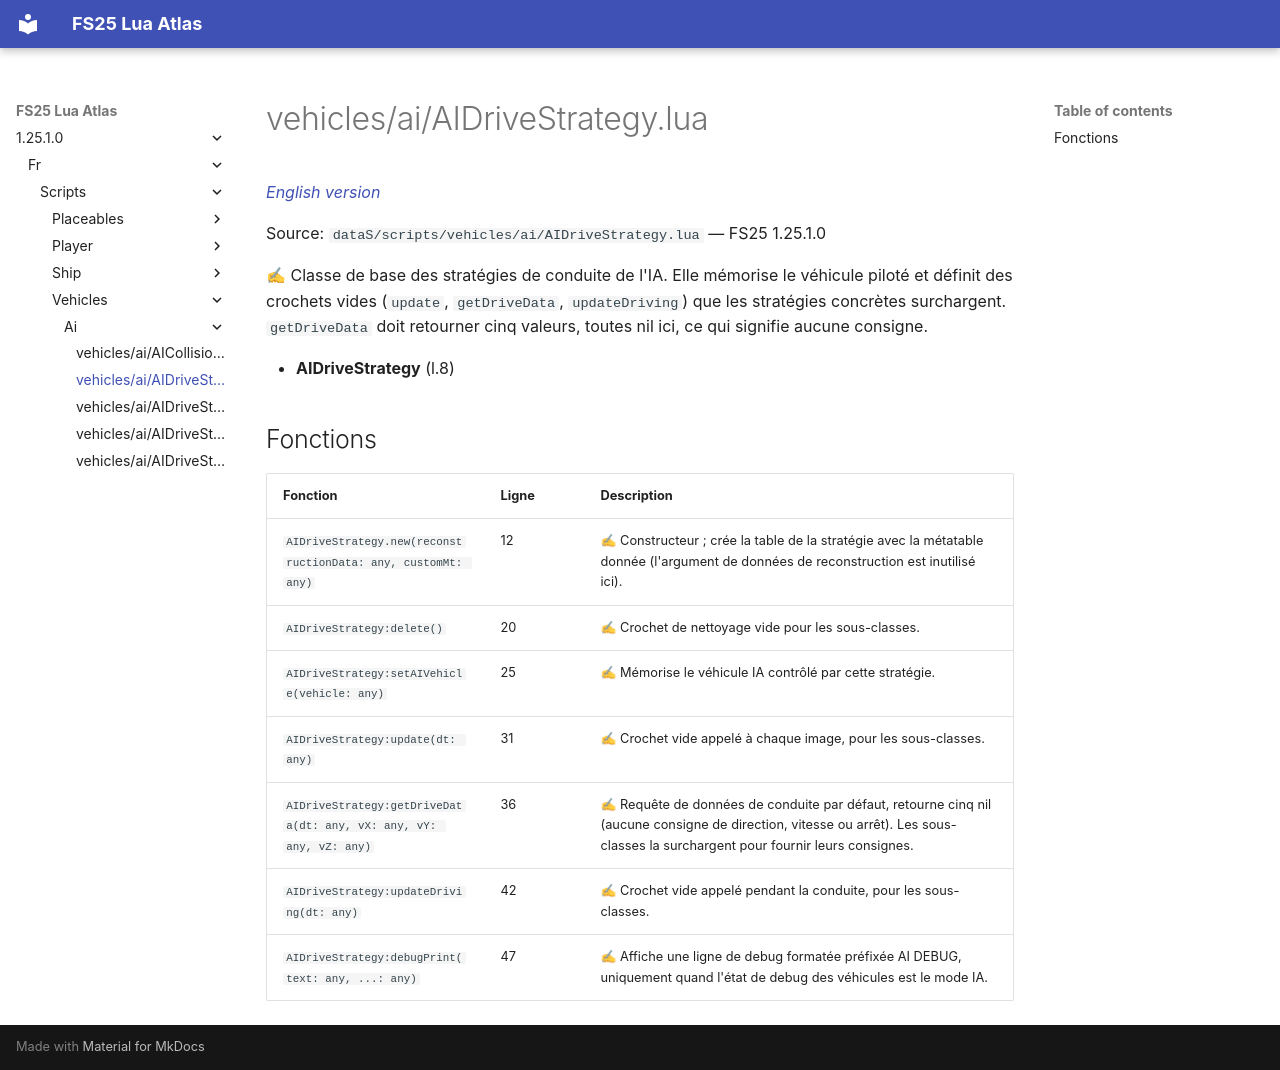

repository: Tim0219800/fs25-lua-atlas · page: 1.25.1.0/fr/scripts/vehicles/ai/AIDriveStrategy.html · generator: mkdocs

# vehicles/ai/AIDriveStrategy.lua

*[English version](../../../../scripts/vehicles/ai/AIDriveStrategy.md)*

Source: `dataS/scripts/vehicles/ai/AIDriveStrategy.lua` — FS25 1.25.1.0

✍ Classe de base des stratégies de conduite de l'IA. Elle mémorise le véhicule piloté et définit des crochets vides (`update`, `getDriveData`, `updateDriving`) que les stratégies concrètes surchargent. `getDriveData` doit retourner cinq valeurs, toutes nil ici, ce qui signifie aucune consigne.

- **AIDriveStrategy** (l.8)

## Fonctions

| Fonction | Ligne | Description |
|---|---|---|
| `AIDriveStrategy.new(reconstructionData: any, customMt: any)` | 12 | ✍ Constructeur ; crée la table de la stratégie avec la métatable donnée (l'argument de données de reconstruction est inutilisé ici). |
| `AIDriveStrategy:delete()` | 20 | ✍ Crochet de nettoyage vide pour les sous-classes. |
| `AIDriveStrategy:setAIVehicle(vehicle: any)` | 25 | ✍ Mémorise le véhicule IA contrôlé par cette stratégie. |
| `AIDriveStrategy:update(dt: any)` | 31 | ✍ Crochet vide appelé à chaque image, pour les sous-classes. |
| `AIDriveStrategy:getDriveData(dt: any, vX: any, vY: any, vZ: any)` | 36 | ✍ Requête de données de conduite par défaut, retourne cinq nil (aucune consigne de direction, vitesse ou arrêt). Les sous-classes la surchargent pour fournir leurs consignes. |
| `AIDriveStrategy:updateDriving(dt: any)` | 42 | ✍ Crochet vide appelé pendant la conduite, pour les sous-classes. |
| `AIDriveStrategy:debugPrint(text: any, ...: any)` | 47 | ✍ Affiche une ligne de debug formatée préfixée AI DEBUG, uniquement quand l'état de debug des véhicules est le mode IA. |
